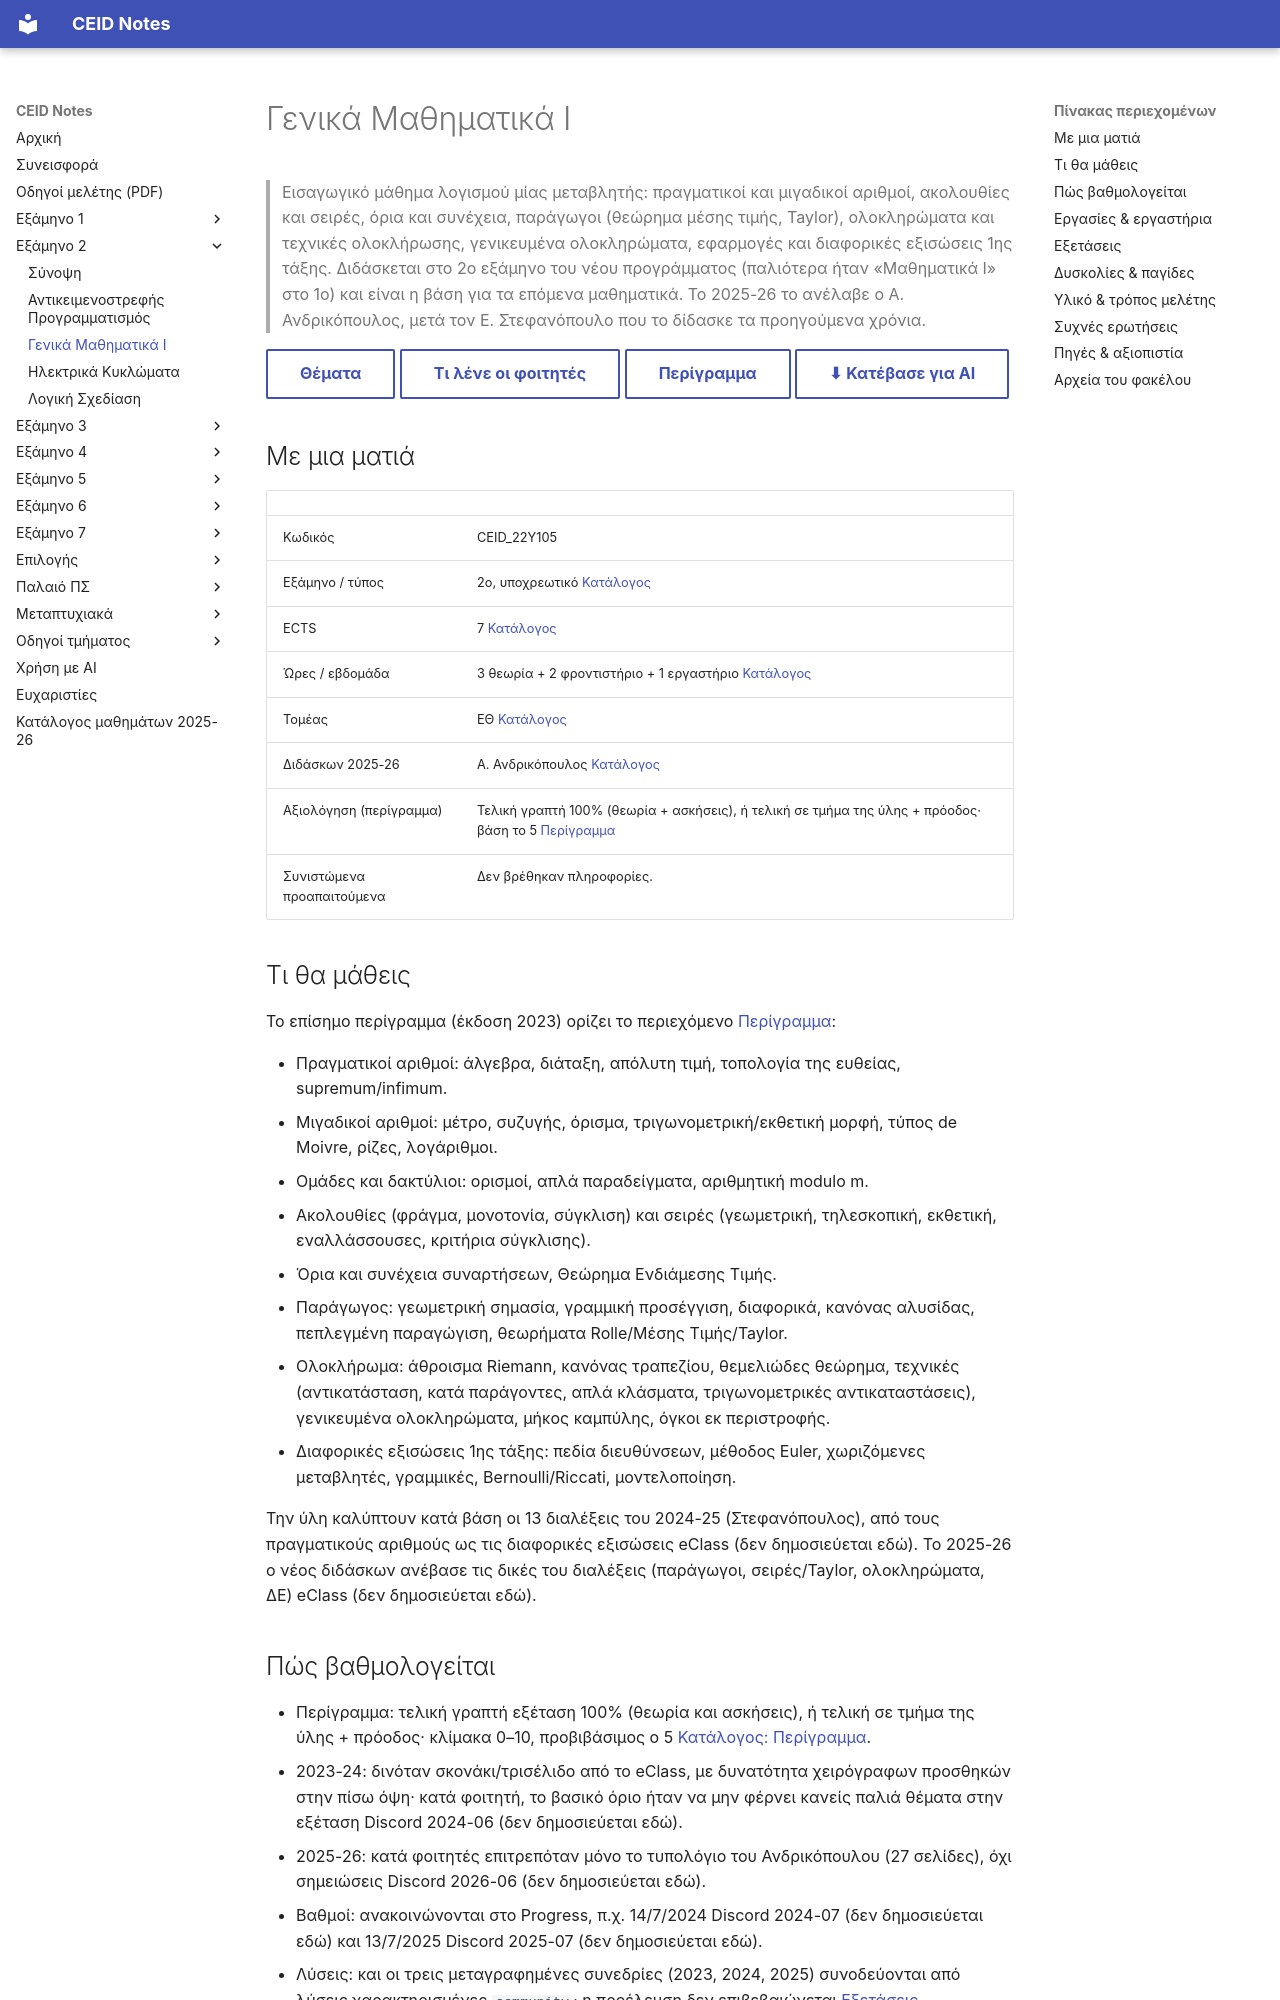

repository: kdngiorgos/ceid-notes · page: Semesters/Semester 2 (2ο Εξάμηνο)/Γενικά Μαθηματικά Ι - CEID_22Y105/index.html · generator: mkdocs

---
code: CEID_22Y105
title: "Γενικά Μαθηματικά Ι"
category: core
code_aliases: [CEID_22Υ105, "22Y105"]
semester: 2
ects: 7
hours: {theory: 3, tutorial: 2, lab: 1}
sector: ΕΘ
instructors_2025_26: ["Α. Ανδρικόπουλος"]
prerequisites_recommended: []
difficulty: null
grading_summary: "100% τελική γραπτή εξέταση (θεωρία και ασκήσεις), ή τελική σε τμήμα της ύλης + πρόοδος (περίγραμμα)"
exam_sessions: ["2023-06", "2024-06", "2025-06"]
sources: [../../../catalog/curriculum.md, catalog/outlines/CEID_22Y105.md, "discord/ (8 περίοδοι, 2023-01 έως 2026-09)", eclass/, "Previous Exams/"]
last_reviewed: 2026-10-12
---
# Γενικά Μαθηματικά Ι

> Εισαγωγικό μάθημα λογισμού μίας μεταβλητής: πραγματικοί και μιγαδικοί αριθμοί, ακολουθίες και σειρές, όρια και συνέχεια, παράγωγοι (θεώρημα μέσης τιμής, Taylor), ολοκληρώματα και τεχνικές ολοκλήρωσης, γενικευμένα ολοκληρώματα, εφαρμογές και διαφορικές εξισώσεις 1ης τάξης. Διδάσκεται στο 2ο εξάμηνο του νέου προγράμματος (παλιότερα ήταν «Μαθηματικά Ι» στο 1ο) και είναι η βάση για τα επόμενα μαθηματικά. Το 2025-26 το ανέλαβε ο Α. Ανδρικόπουλος, μετά τον Ε. Στεφανόπουλο που το δίδασκε τα προηγούμενα χρόνια.

[Θέματα](Previous%20Exams/README.md){ .md-button } [Τι λένε οι φοιτητές](#δυσκολίες--παγίδες){ .md-button } [Περίγραμμα](../../../catalog/outlines/CEID_22Y105.md){ .md-button } [⬇ Κατέβασε για AI](../../../downloads/CEID_22Y105.zip){ .md-button }


## Με μια ματιά

| | |
|---|---|
| Κωδικός | CEID_22Y105 |
| Εξάμηνο / τύπος | 2ο, υποχρεωτικό [Κατάλογος](../../../catalog/curriculum.md) |
| ECTS | 7 [Κατάλογος](../../../catalog/curriculum.md) |
| Ώρες / εβδομάδα | 3 θεωρία + 2 φροντιστήριο + 1 εργαστήριο [Κατάλογος](../../../catalog/curriculum.md) |
| Τομέας | ΕΘ [Κατάλογος](../../../catalog/curriculum.md) |
| Διδάσκων 2025-26 | Α. Ανδρικόπουλος [Κατάλογος](../../../catalog/curriculum.md) |
| Αξιολόγηση (περίγραμμα) | Τελική γραπτή 100% (θεωρία + ασκήσεις), ή τελική σε τμήμα της ύλης + πρόοδος· βάση το 5 [Περίγραμμα](https://www.ceid.upatras.gr/assets/2024/07/CEID_Γενικά-Μαθηματικά-Ι-2023_GR.pdf) |
| Συνιστώμενα προαπαιτούμενα | Δεν βρέθηκαν πληροφορίες. |

## Τι θα μάθεις

Το επίσημο περίγραμμα (έκδοση 2023) ορίζει το περιεχόμενο [Περίγραμμα](https://www.ceid.upatras.gr/assets/2024/07/CEID_Γενικά-Μαθηματικά-Ι-2023_GR.pdf):

- Πραγματικοί αριθμοί: άλγεβρα, διάταξη, απόλυτη τιμή, τοπολογία της ευθείας, supremum/infimum.
- Μιγαδικοί αριθμοί: μέτρο, συζυγής, όρισμα, τριγωνομετρική/εκθετική μορφή, τύπος de Moivre, ρίζες, λογάριθμοι.
- Ομάδες και δακτύλιοι: ορισμοί, απλά παραδείγματα, αριθμητική modulo m.
- Ακολουθίες (φράγμα, μονοτονία, σύγκλιση) και σειρές (γεωμετρική, τηλεσκοπική, εκθετική, εναλλάσσουσες, κριτήρια σύγκλισης).
- Όρια και συνέχεια συναρτήσεων, Θεώρημα Ενδιάμεσης Τιμής.
- Παράγωγος: γεωμετρική σημασία, γραμμική προσέγγιση, διαφορικά, κανόνας αλυσίδας, πεπλεγμένη παραγώγιση, θεωρήματα Rolle/Μέσης Τιμής/Taylor.
- Ολοκλήρωμα: άθροισμα Riemann, κανόνας τραπεζίου, θεμελιώδες θεώρημα, τεχνικές (αντικατάσταση, κατά παράγοντες, απλά κλάσματα, τριγωνομετρικές αντικαταστάσεις), γενικευμένα ολοκληρώματα, μήκος καμπύλης, όγκοι εκ περιστροφής.
- Διαφορικές εξισώσεις 1ης τάξης: πεδία διευθύνσεων, μέθοδος Euler, χωριζόμενες μεταβλητές, γραμμικές, Bernoulli/Riccati, μοντελοποίηση.

Την ύλη καλύπτουν κατά βάση οι 13 διαλέξεις του 2024-25 (Στεφανόπουλος), από τους πραγματικούς αριθμούς ως τις διαφορικές εξισώσεις eClass (δεν δημοσιεύεται εδώ). Το 2025-26 ο νέος διδάσκων ανέβασε τις δικές του διαλέξεις (παράγωγοι, σειρές/Taylor, ολοκληρώματα, ΔΕ) eClass (δεν δημοσιεύεται εδώ).
